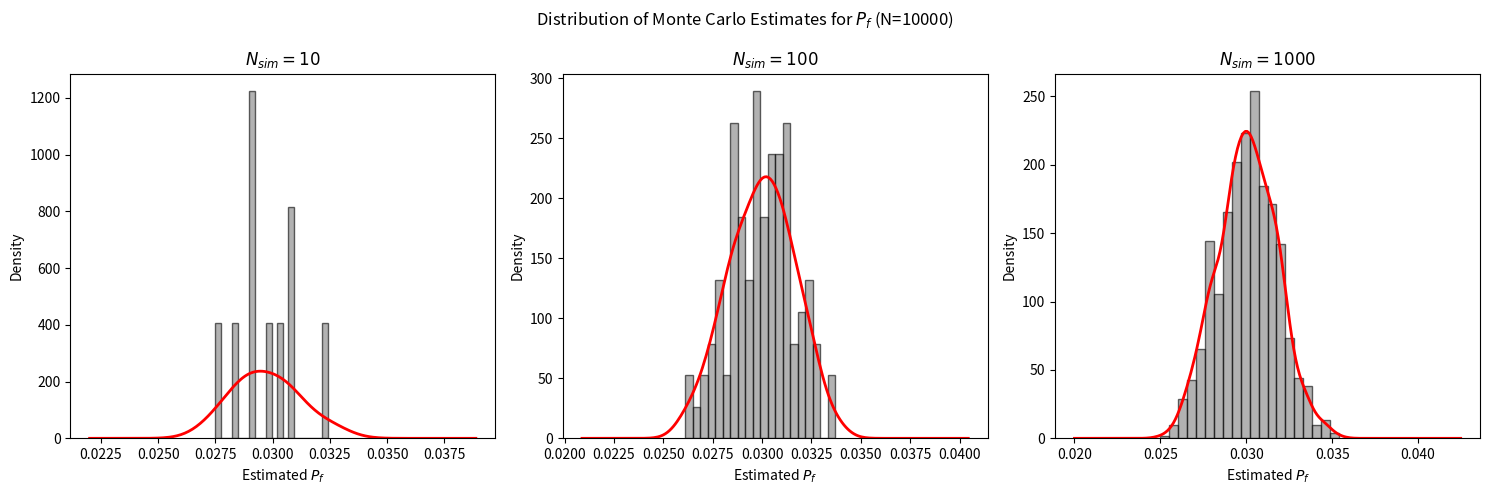
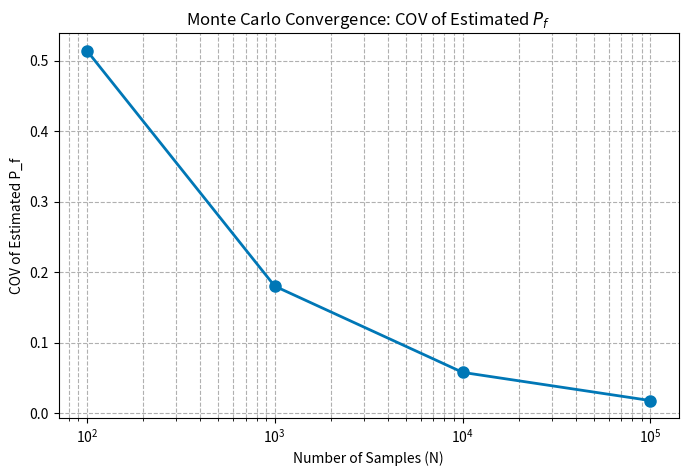

Write the Python code that produced these figures, in order.
# This code is authored by Luca Farmer, 04/20/2026
# Assignment: Homework 6, Problem 2

import numpy as np
import matplotlib.pyplot as plt
from scipy.optimize import fsolve
from scipy.special import gamma
from scipy.stats import gaussian_kde

# Helper Functions
def get_lognormal_params(mean, std):
    """Converts standard mean and std to lognormal underlying mu and sigma."""
    var = std**2
    mu_log = np.log(mean**2 / np.sqrt(var + mean**2))
    sigma_log = np.sqrt(np.log(1 + var / mean**2))
    return mu_log, sigma_log

def get_weibull_params(mean, std):
    """Solves for Weibull shape (k) and scale (lambda) given mean and std."""
    cov = std / mean
    # Variance/Mean^2 relationship for Weibull
    def objective(k):
        return np.sqrt(gamma(1 + 2/k) / (gamma(1 + 1/k)**2) - 1) - cov
    
    # Solve for shape parameter k
    k_opt = fsolve(objective, 1.0)[0]
    # Solve for scale parameter lambda
    lam_opt = mean / gamma(1 + 1/k_opt)
    return k_opt, lam_opt

# Distribution Parameters Conversion
# Lognormal parameters (L, b, h)
mu_L_log, sig_L_log = get_lognormal_params(18.0, 0.9)
mu_b_log, sig_b_log = get_lognormal_params(1.0, 0.05)
mu_h_log, sig_h_log = get_lognormal_params(1.5, 0.075)

# Weibull parameters (E)
k_E, lam_E = get_weibull_params(30000.0, 3000.0)

# Normal parameters (Q, Delta_L)
mu_Q, sig_Q = 1.888, 0.283
mu_DL, sig_DL = 0.75, 0.042

# Problem 2 a&b
print("- Initial Monte Carlo Simulation:")
N = int(1e6)

# Generate Samples
L_samp = np.random.lognormal(mu_L_log, sig_L_log, N)
b_samp = np.random.lognormal(mu_b_log, sig_b_log, N)
h_samp = np.random.lognormal(mu_h_log, sig_h_log, N)
E_samp = lam_E * np.random.weibull(k_E, N)
Q_samp = np.random.normal(mu_Q, sig_Q, N)
DL_samp = np.random.normal(mu_DL, sig_DL, N)

# Compute Deflection
Delta_samp = (4 * Q_samp * L_samp**3) / (E_samp * b_samp * h_samp**3)

# Limit State Function
g_X = DL_samp - Delta_samp

# Estimate Probability of Failure
N_failed = np.sum(g_X <= 0)
P_f = N_failed / N

print(f"Number of samples (N): {N}")
print(f"Number of failures: {N_failed}")
print(f"Estimated Probability of Failure (P_f): {P_f:.6f}\n")

# Problem 2 c&d
print("- Sample Size Requirements:")
# From lecture: c.o.v.(P_f) = sqrt((1 - P_f) / (N * P_f))
# Rearrange for N

# Part c
error_c = 0.01
N_req_c = (1 - P_f) / (P_f * error_c**2)
print(f"Required samples for 1% error (based on estimated P_f = {P_f:.6f}): {int(np.ceil(N_req_c)):,}")

# Part d
P_f_hypothetical = 1e-10
error_d = 0.02
N_req_d = (1 - P_f_hypothetical) / (P_f_hypothetical * error_d**2)
print(f"Required samples for 2% error if P_f = 1e-10: {int(np.ceil(N_req_d)):,}\n")

# Problem 2e
N_fixed = int(1e4)
N_sim_cases = [10, 100, 1000]

# Prepare a figure for the histograms
fig, axes = plt.subplots(1, 3, figsize=(15, 5))

for i, N_sim in enumerate(N_sim_cases):
    Pf_estimates = np.zeros(N_sim)
    
    for j in range(N_sim):
        # We sample strictly what affects g(X) inside the loop
        L = np.random.lognormal(mu_L_log, sig_L_log, N_fixed)
        b = np.random.lognormal(mu_b_log, sig_b_log, N_fixed)
        h = np.random.lognormal(mu_h_log, sig_h_log, N_fixed)
        E = lam_E * np.random.weibull(k_E, N_fixed)
        Q = np.random.normal(mu_Q, sig_Q, N_fixed)
        DL = np.random.normal(mu_DL, sig_DL, N_fixed)
        
        Delta = (4 * Q * L**3) / (E * b * h**3)
        Pf_estimates[j] = np.sum(DL - Delta <= 0) / N_fixed

    # Stats
    mean_Pf = np.mean(Pf_estimates)
    std_Pf = np.std(Pf_estimates)
    cov_Pf = std_Pf / mean_Pf
    sampling_error = std_Pf / np.sqrt(N_sim)
    
    print(f"- N_sim = {N_sim}:")
    print(f"Mean P_f: {mean_Pf:.6f}")
    print(f"Std Dev of P_f: {std_Pf:.6f}")
    print(f"C.O.V. of P_f: {cov_Pf:.4f}")
    print(f"Sampling Error: {sampling_error:.6f}\n")
    
    # Plotting Histogram and KDE
    ax = axes[i]
    ax.hist(Pf_estimates, bins=20, density=True, color='gray', alpha=0.6, edgecolor='k')
    
    # KDE representation
    x_vals = np.linspace(np.min(Pf_estimates)*0.8, np.max(Pf_estimates)*1.2, 200)
    # Check to prevent KDE crash if all estimates are exactly the same
    if std_Pf > 0:
        kde = gaussian_kde(Pf_estimates)
        ax.plot(x_vals, kde(x_vals), 'r-', linewidth=2)
    
    ax.set_title(f'$N_{{sim}}={N_sim}$')
    ax.set_xlabel('Estimated $P_f$')
    ax.set_ylabel('Density')

plt.suptitle(f'Distribution of Monte Carlo Estimates for $P_f$ (N={N_fixed})')
plt.tight_layout()
plt.show()

# Problem 2f
N_test_values = [100, 1000, 10000, 100000]
N_trials = 100
cov_empirical = []

for N_test in N_test_values:
    Pf_trials = np.zeros(N_trials)
    for j in range(N_trials):
        L = np.random.lognormal(mu_L_log, sig_L_log, N_test)
        b = np.random.lognormal(mu_b_log, sig_b_log, N_test)
        h = np.random.lognormal(mu_h_log, sig_h_log, N_test)
        E = lam_E * np.random.weibull(k_E, N_test)
        Q = np.random.normal(mu_Q, sig_Q, N_test)
        DL = np.random.normal(mu_DL, sig_DL, N_test)
        
        Delta = (4 * Q * L**3) / (E * b * h**3)
        Pf_trials[j] = np.sum(DL - Delta <= 0) / N_test
        
    mean_val = np.mean(Pf_trials)
    std_val = np.std(Pf_trials)
    
    # Avoid division by zero if no failures occur in small N cases
    if mean_val > 0:
        cov_empirical.append(std_val / mean_val)
    else:
        cov_empirical.append(np.nan)

plt.figure(figsize=(8, 5))
plt.plot(N_test_values, cov_empirical, 'o-', color='#0077b6', linewidth=2, markersize=8)
plt.xscale('log')
plt.title('Monte Carlo Convergence: COV of Estimated $P_f$')
plt.xlabel('Number of Samples (N)')
plt.ylabel('COV of Estimated P_f')
plt.grid(True, which="both", ls="--")
plt.show()
